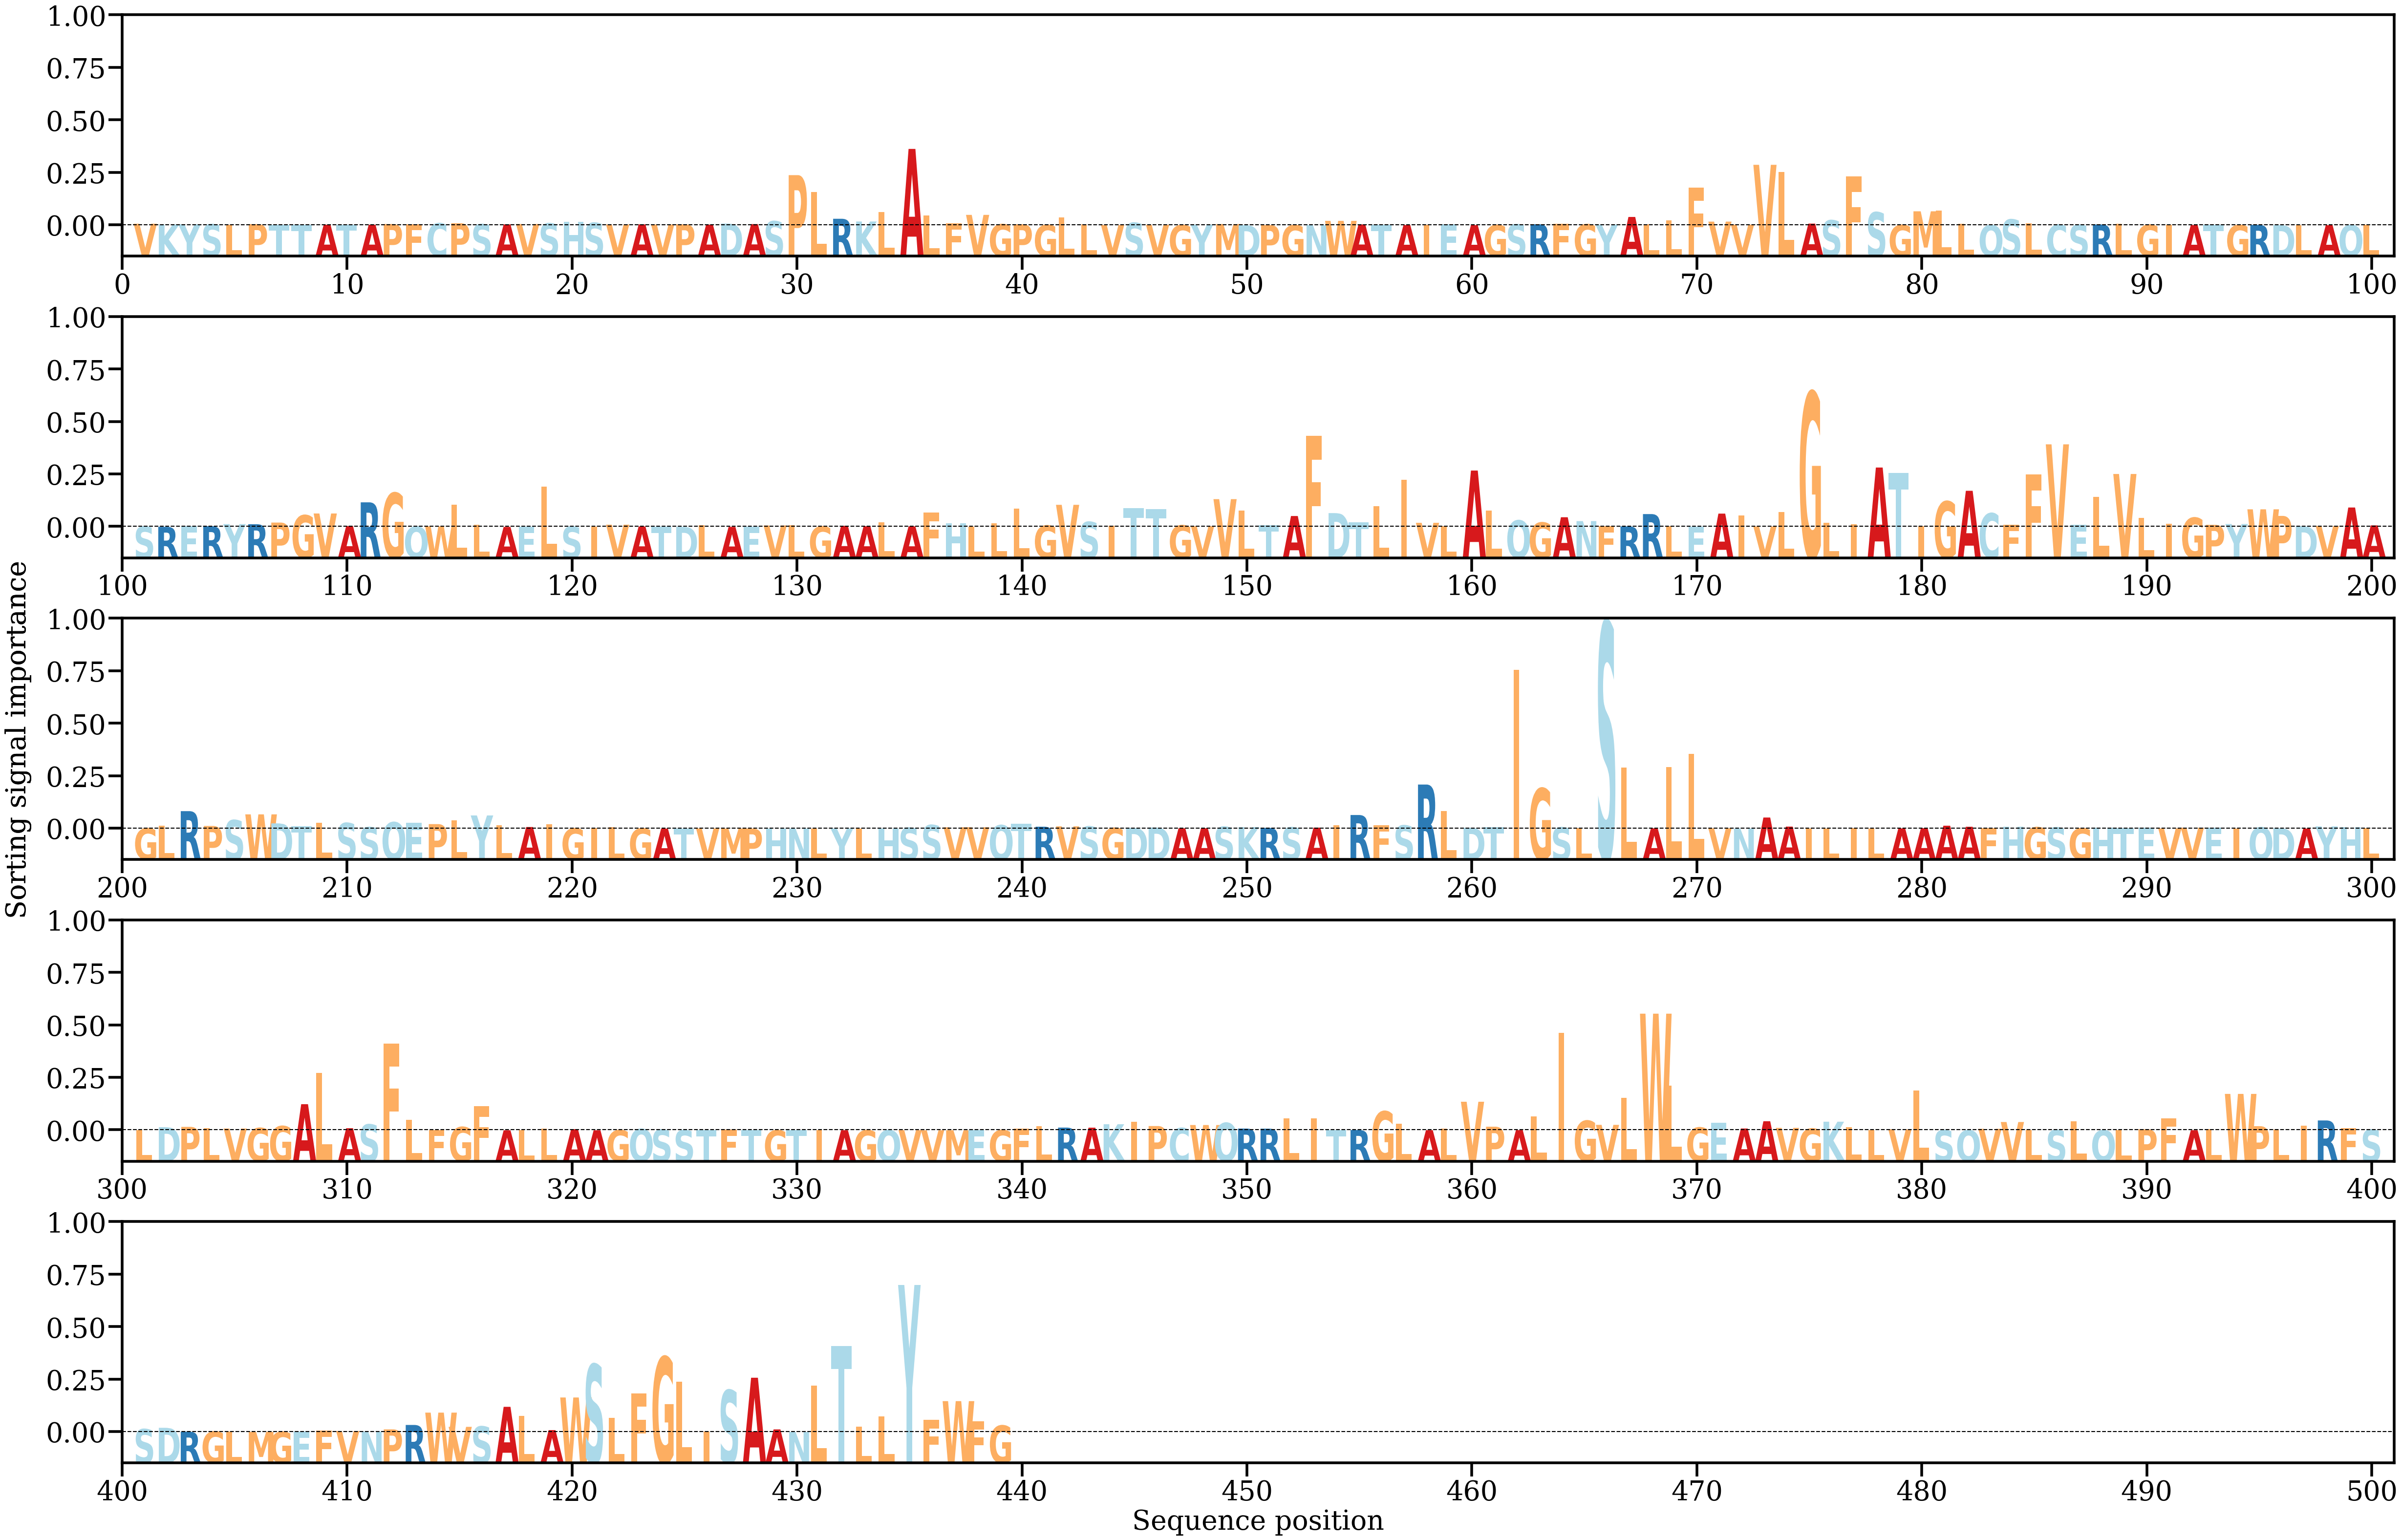

Values plotted in this chart, from the file beside it:
AA, Alpha
V, [0.00033791]
K, [0.00016737]
Y, [0.00021603]
S, [0.00021246]
L, [0.00015568]
P, [0.00024649]
T, [0.00012251]
T, [9.598207e-05]
A, [0.00011276]
T, [0.000148]
A, [0.00011461]
P, [0.00026329]
F, [0.00025661]
C, [0.00043691]
P, [0.00044794]
S, [0.0002307]
A, [0.00019015]
V, [0.00027092]
S, [0.00041293]
H, [0.0007973]
S, [0.00054126]
V, [0.00017436]
A, [0.00019134]
V, [0.00016559]
P, [0.00020282]
A, [0.00014046]
D, [0.00037047]
A, [0.00025153]
S, [0.00090026]
P, [0.01128371]
L, [0.00752664]
R, [0.00145384]
K, [0.00084037]
L, [0.00294754]
A, [0.0171932]
L, [0.00223289]
F, [0.00046406]
V, [0.0023309]
G, [0.00021482]
P, [0.00021997]
G, [5.0983315e-05]
L, [0.00177792]
L, [0.00026356]
V, [3.2512722e-05]
S, [0.00054678]
V, [0.000103]
G, [2.1653159e-05]
Y, [0.00013182]
M, [0.0002551]
D, [3.1126942e-06]
P, [1.9425224e-05]
G, [5.5355454e-06]
N, [1.7549726e-05]
W, [0.00098408]
A, [0.0001863]
T, [7.433236e-05]
A, [3.6652753e-05]
I, [0.00010447]
E, [0.00020589]
A, [1.4462756e-05]
... 379 more rows
